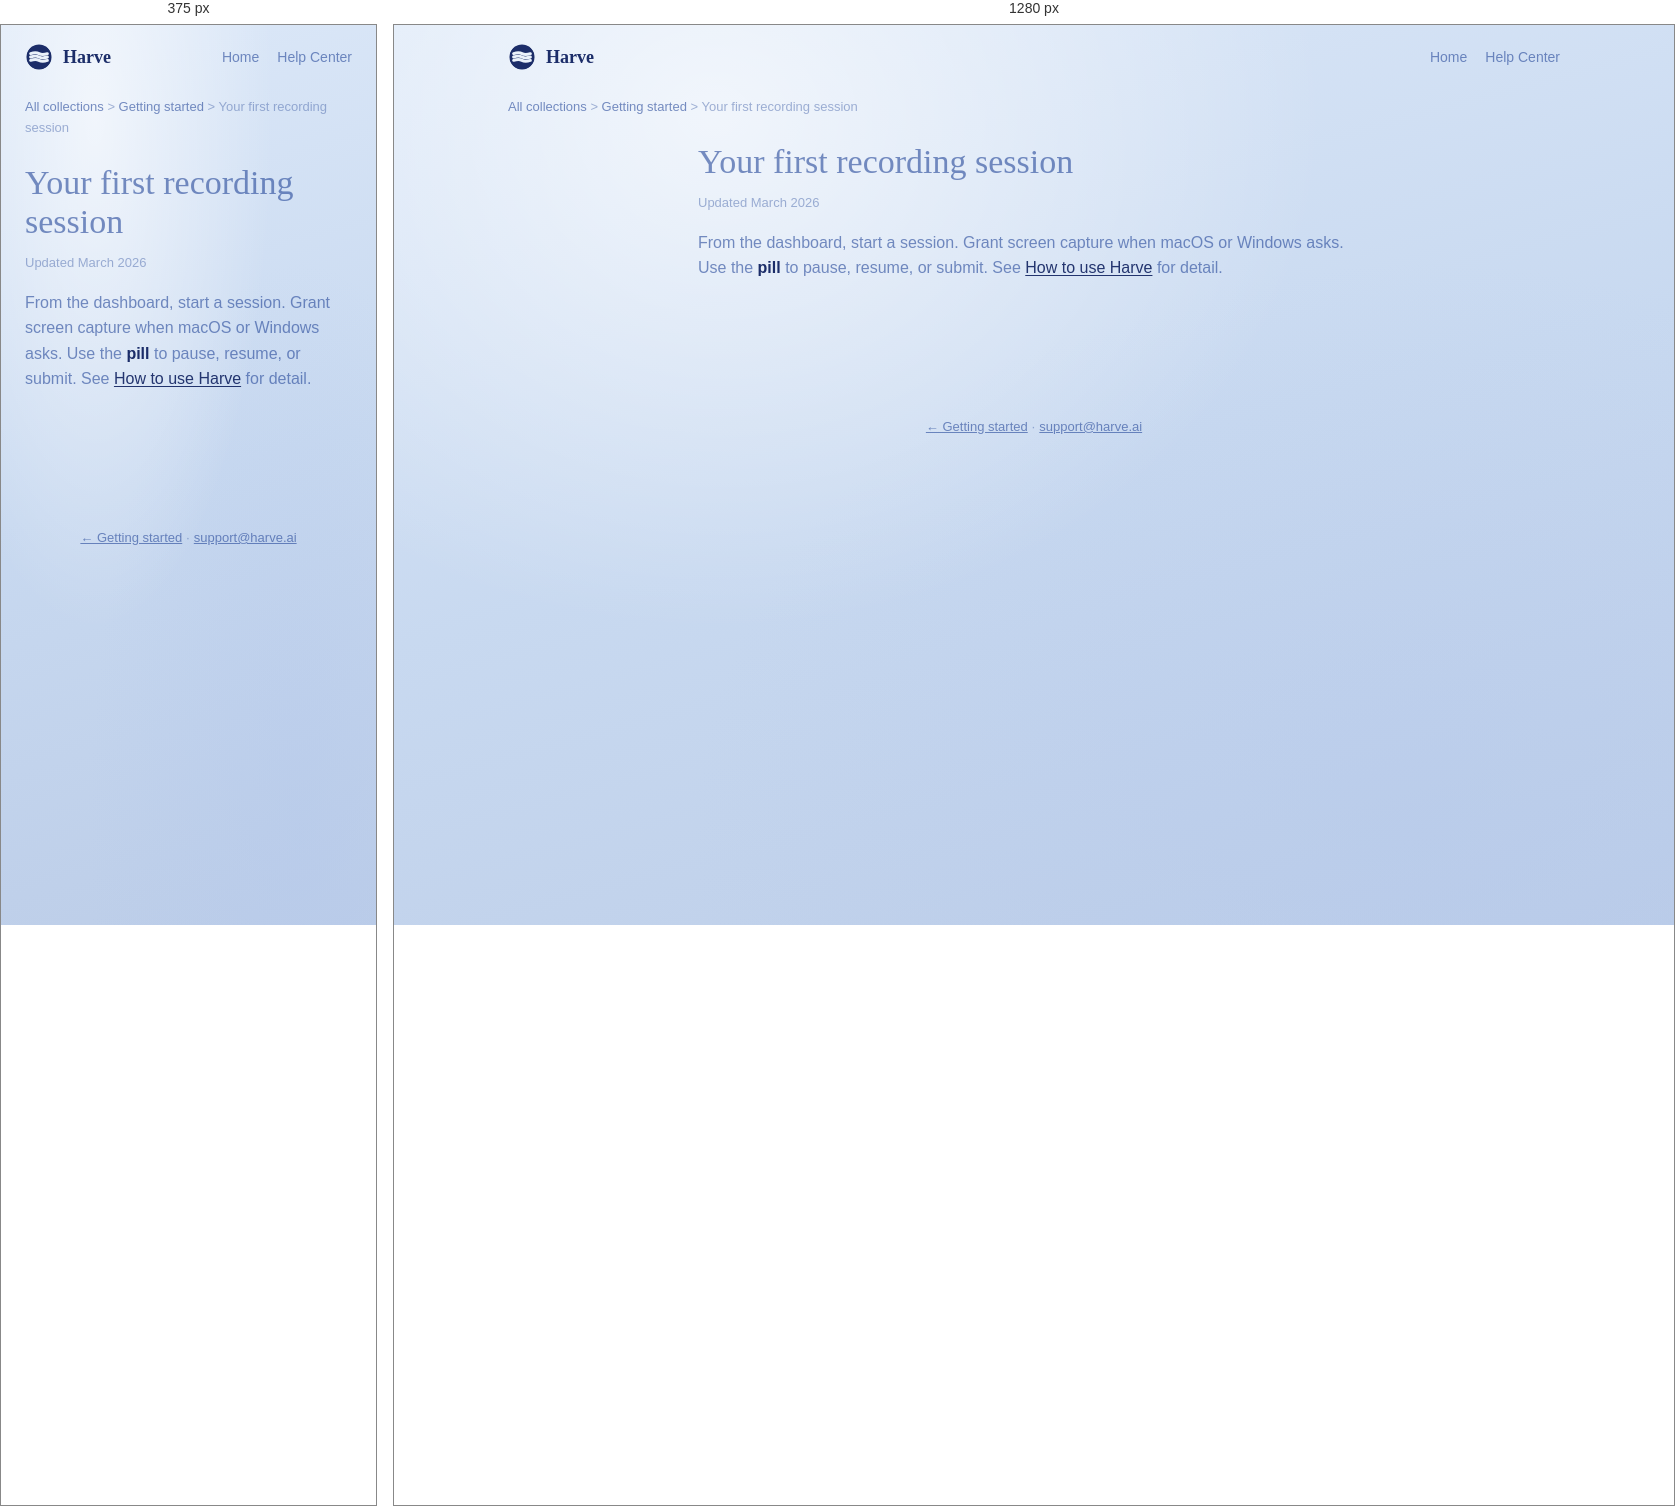
Rendered at 375 px and 1280 px, left to right.

<!-- file: first-session.html -->
<!doctype html>
<html lang="en">
<head>
<meta charset="UTF-8">
<meta name="viewport" content="width=device-width, initial-scale=1.0">
<title>Your first recording session — Harve Help</title>
<link rel="icon" type="image/svg+xml" href="/favicon.svg">
<link href="https://fonts.googleapis.com/css2?family=Alice&family=DM+Sans:opsz,wght@9..40,400;9..40,500;9..40,600;9..40,700&display=swap" rel="stylesheet">
<link rel="stylesheet" href="../support.css">
</head>
<body>
<header class="hc-top">
  <a class="logo" href="/support"><svg width="28" height="28" viewBox="0 0 20 20" fill="none"><defs><mask id="m"><rect width="20" height="20" fill="black"/><circle cx="10" cy="10" r="9" fill="white"/><path d="M4 7.6C6.5 6.75 8.5 6.75 10 7.6 11.5 8.45 13.5 8.45 16 7.6" stroke="black" stroke-width="2.1" stroke-linecap="round" fill="none"/><path d="M4 10C6.5 9.15 8.5 9.15 10 10 11.5 10.85 13.5 10.85 16 10" stroke="black" stroke-width="2.1" stroke-linecap="round" fill="none"/><path d="M4 12.4C6.5 11.55 8.5 11.55 10 12.4 11.5 13.25 13.5 13.25 16 12.4" stroke="black" stroke-width="2.1" stroke-linecap="round" fill="none"/></mask></defs><g mask="url(#m)"><circle cx="10" cy="10" r="9.2" fill="rgba(10,28,92,0.92)"/></g></svg> Harve</a>
  <nav class="hc-nav"><a href="/">Home</a><a href="/support">Help Center</a></nav>
</header>
<nav class="breadcrumb"><a href="/support">All collections</a> &gt; <a href="/support/getting-started">Getting started</a> &gt; Your first recording session</nav>
<div class="article-simple"><article class="article-main prose">
<h1>Your first recording session</h1><p class="article-updated">Updated March 2026</p>
<p>From the dashboard, start a session. Grant screen capture when macOS or Windows asks. Use the <strong>pill</strong> to pause, resume, or submit. See <a href="how-to-use-harve">How to use Harve</a> for detail.</p>
</article></div>
<footer class="hc-foot"><a href="/support/getting-started">← Getting started</a> · <a href="mailto:support@harve.ai">support@harve.ai</a></footer>
</body></html>

/* @media block from support.css */
@media (max-width: 900px) {
  .article-layout { grid-template-columns: 1fr; }
  .article-toc { display: none; }
}